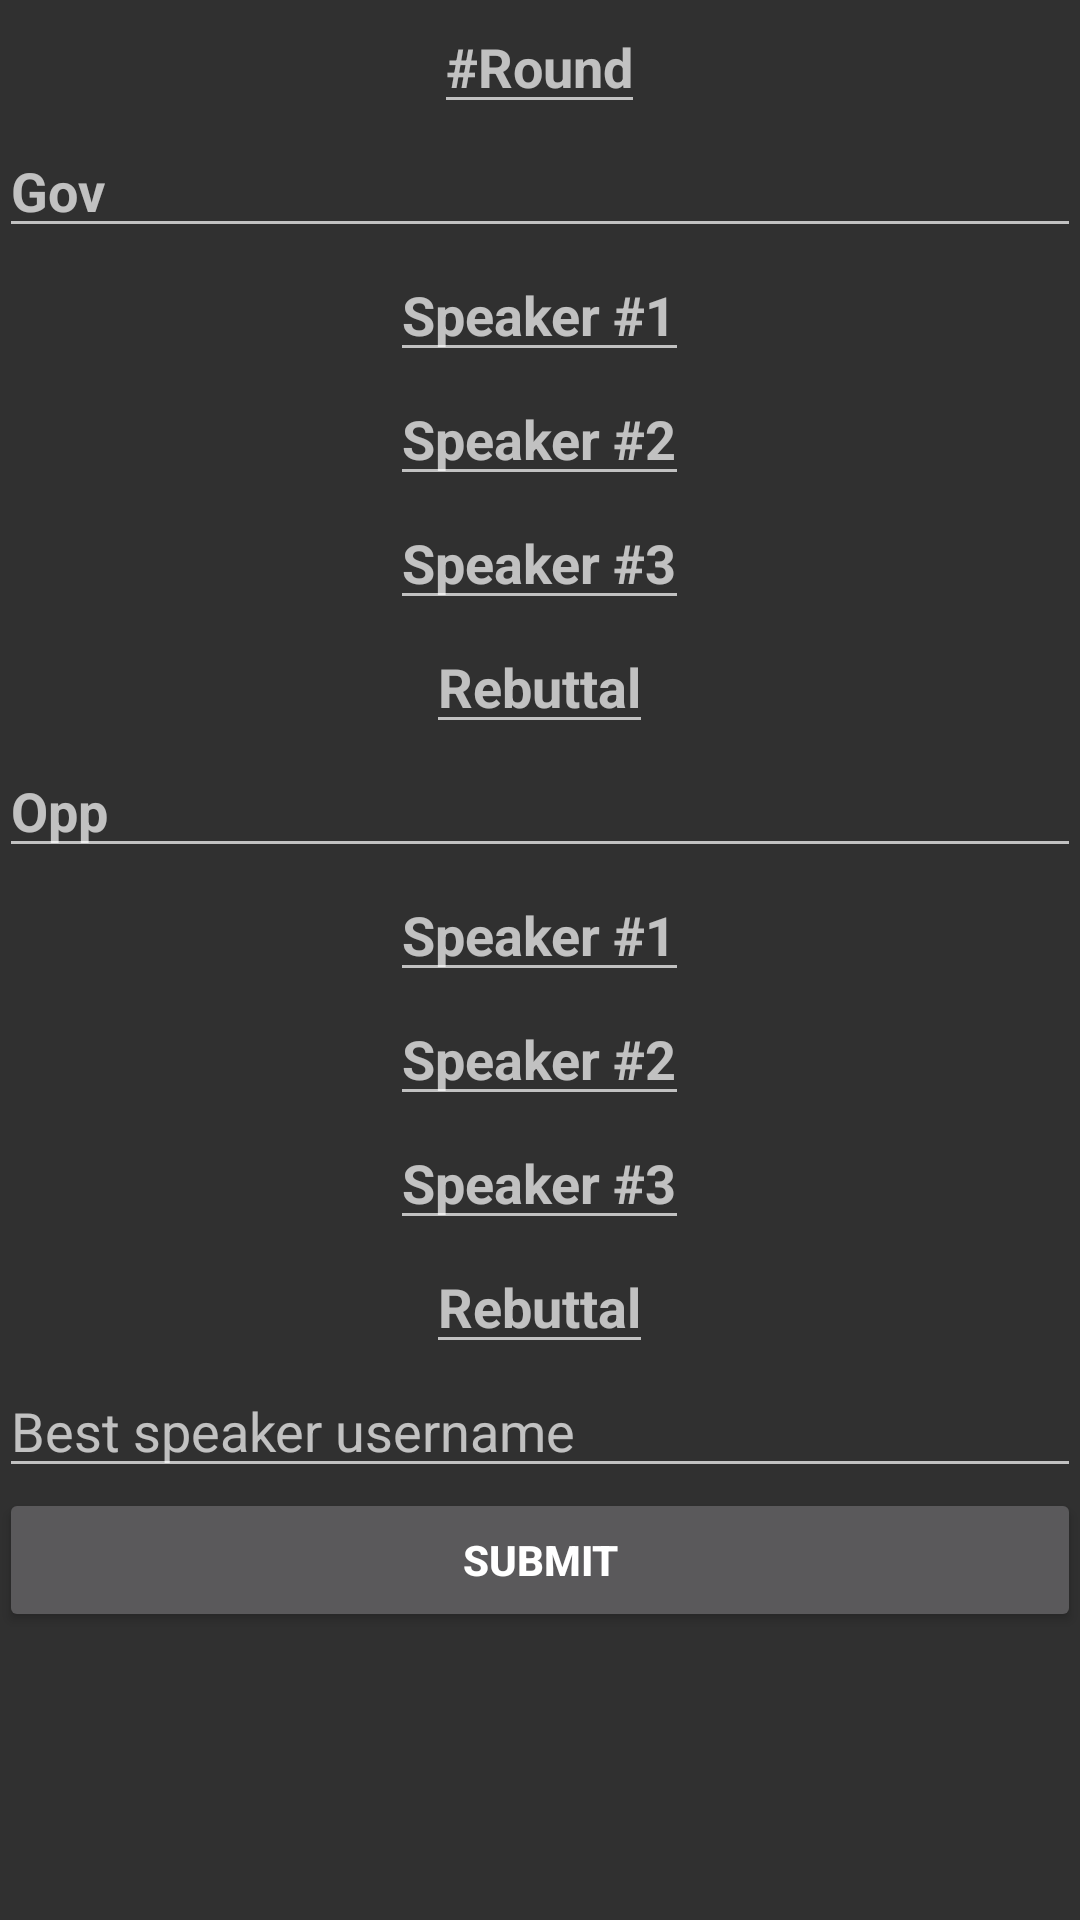

Layout XML and referenced resources for this Android screen:
<!-- AndroidManifest.xml: application theme AppTheme -->
<!-- res/layout/activity_adj_debate.xml -->
<?xml version="1.0" encoding="utf-8"?>
<android.support.design.widget.CoordinatorLayout xmlns:android="http://schemas.android.com/apk/res/android"
    xmlns:app="http://schemas.android.com/apk/res-auto"
    xmlns:tools="http://schemas.android.com/tools"
    android:layout_width="match_parent"
    android:layout_height="match_parent"
    android:fitsSystemWindows="true"
    tools:context="com.example.mottakin.tabitnow.AdjDebateActivity">

    <android.support.design.widget.AppBarLayout
        android:layout_width="match_parent"
        android:layout_height="wrap_content"
        android:theme="@style/AppTheme.AppBarOverlay">

        
            
            
            
            
            

    </android.support.design.widget.AppBarLayout>

    <include layout="@layout/content_adj_debate" />

    
        
        
        
        
        
        

</android.support.design.widget.CoordinatorLayout>
<!-- res/layout/content_adj_debate.xml (included above) -->
<?xml version="1.0" encoding="utf-8"?>
<RelativeLayout xmlns:android="http://schemas.android.com/apk/res/android"
    xmlns:app="http://schemas.android.com/apk/res-auto"
    xmlns:tools="http://schemas.android.com/tools"
    android:layout_width="match_parent"
    android:layout_height="match_parent"
    android:paddingBottom="@dimen/activity_vertical_margin"
    android:paddingLeft="@dimen/activity_horizontal_margin"
    android:paddingRight="@dimen/activity_horizontal_margin"
    android:paddingTop="@dimen/activity_vertical_margin"
    app:layout_behavior="@string/appbar_scrolling_view_behavior"
    tools:context="com.example.mottakin.tabitnow.AdjDebateActivity"
    tools:showIn="@layout/activity_adj_debate">

    <LinearLayout
        android:orientation="vertical"
        android:layout_width="match_parent"
        android:layout_height="match_parent"
        android:layout_alignParentTop="true"
        android:layout_centerHorizontal="true">

        <EditText
            android:layout_width="wrap_content"
            android:layout_height="wrap_content"
            android:id="@+id/txtRound"
            android:layout_gravity="center_horizontal"
            android:hint="#Round"
            android:textStyle="bold" />

        <EditText
            android:layout_width="match_parent"
            android:layout_height="wrap_content"
            android:id="@+id/textGovTeam"
            android:layout_gravity="center_horizontal"
            android:textStyle="bold"
            android:hint="Gov" />

        <EditText
            android:layout_width="wrap_content"
            android:layout_height="wrap_content"
            android:id="@+id/txtGov1"
            android:layout_gravity="center_horizontal"
            android:hint="Speaker #1"
            android:textStyle="bold" />

        <EditText
            android:layout_width="wrap_content"
            android:layout_height="wrap_content"
            android:id="@+id/txtGov2"
            android:layout_gravity="center_horizontal"
            android:hint="Speaker #2"
            android:textStyle="bold" />

        <EditText
            android:layout_width="wrap_content"
            android:layout_height="wrap_content"
            android:id="@+id/txtGov3"
            android:layout_gravity="center_horizontal"
            android:hint="Speaker #3"
            android:textStyle="bold" />

        <EditText
            android:layout_width="wrap_content"
            android:layout_height="wrap_content"
            android:id="@+id/txtGovRebuttal"
            android:layout_gravity="center_horizontal"
            android:hint="Rebuttal"
            android:textStyle="bold" />

        <EditText
            android:layout_width="match_parent"
            android:layout_height="wrap_content"
            android:id="@+id/txtOppTeam"
            android:layout_gravity="center_horizontal"
            android:hint="Opp"
            android:textStyle="bold" />

        <EditText
            android:layout_width="wrap_content"
            android:layout_height="wrap_content"
            android:id="@+id/txtOpp1"
            android:layout_gravity="center_horizontal"
            android:textStyle="bold"
            android:hint="Speaker #1" />

        <EditText
            android:layout_width="wrap_content"
            android:layout_height="wrap_content"
            android:id="@+id/txtOpp2"
            android:layout_gravity="center_horizontal"
            android:textStyle="bold"
            android:hint="Speaker #2" />

        <EditText
            android:layout_width="wrap_content"
            android:layout_height="wrap_content"
            android:id="@+id/txtOpp3"
            android:layout_gravity="center_horizontal"
            android:textStyle="bold"
            android:hint="Speaker #3" />

        <EditText
            android:layout_width="wrap_content"
            android:layout_height="wrap_content"
            android:id="@+id/txtOppRebuttal"
            android:layout_gravity="center_horizontal"
            android:textStyle="bold"
            android:hint="Rebuttal" />

        <EditText
            android:layout_width="match_parent"
            android:layout_height="wrap_content"
            android:id="@+id/txtBest"
            android:layout_gravity="center_horizontal"
            android:hint="Best speaker username" />

        <Button
            android:layout_width="match_parent"
            android:layout_height="wrap_content"
            android:text="SUBMIT"
            android:id="@+id/btnSubmitMarks"
            android:layout_gravity="center_horizontal"
            android:textStyle="bold" />

    </LinearLayout>
</RelativeLayout>
<!-- resources referenced by this layout -->
<resources>
  <style name="AppTheme.AppBarOverlay" parent="ThemeOverlay.AppCompat.Dark.ActionBar" />
  <style name="AppTheme.PopupOverlay" parent="ThemeOverlay.AppCompat.Light" />
  <style name="AppTheme" parent="Theme.AppCompat.NoActionBar">
          
          <item name="colorPrimary">@color/colorPrimary</item>
          <item name="colorPrimaryDark">@color/colorPrimaryDark</item>
          <item name="colorAccent">@color/colorAccent</item>
      </style>
  <!-- not gathered from this repository: default colours our renderer supplied (Android Studio template values) -->
  <color name="colorPrimary">#FF6200EE</color>
  <color name="colorPrimaryDark">#FF3700B3</color>
  <color name="colorAccent">#FF03DAC5</color>
</resources>
